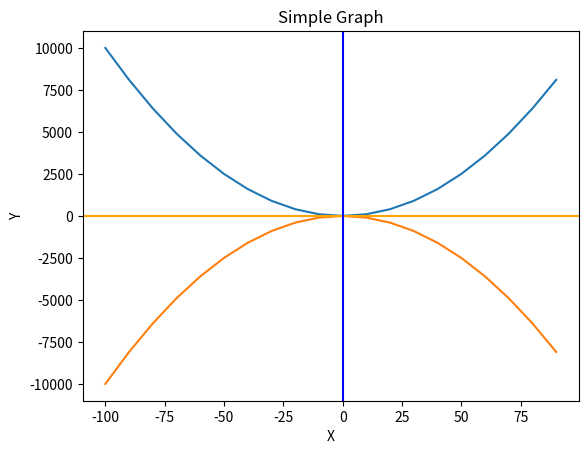

Write Python code to recreate this figure.
import matplotlib.pyplot as plt
y1 = []
y2 = []
x = range(-100,100,10)
for i in x:
    y1.append(i**2)
for i in x:
    y2.append(-i**2)
plt.plot(x,y1)
plt.plot(x,y2)

plt.xlabel('X')
plt.ylabel('Y')
plt.title("Simple Graph")
plt.axhline(color = 'orange')
plt.axvline(color = 'blue')
plt.show()
